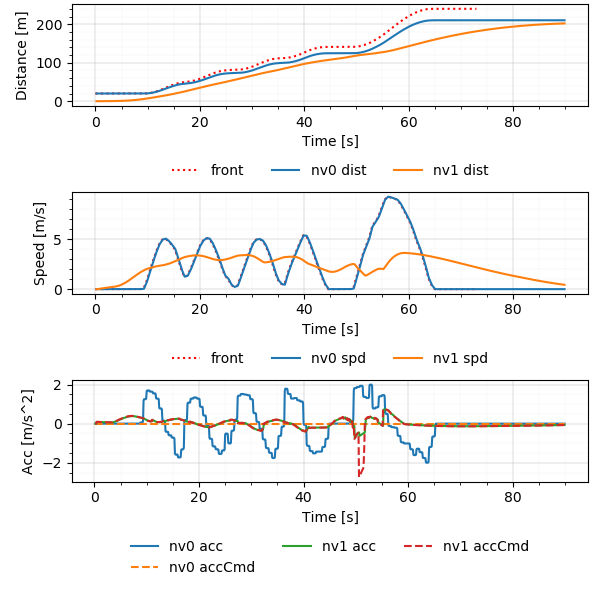

Source data for this figure (header and first rows):
Realtime [sec], Sim Time [sec], Sim Time from MPC [sec], MPC runtime, v0_dist [m], v0_lane [-], v0_spd [m/s], v0_acc [m/s2], v1_dist [m], v1_lane [-], v1_spd [m/s], v1_acc [m/s2], v1_accCmd [m/s2]
0.006175, 0.2, 0.0, 0.003339, 20.0, -76146229#1_0, 0.0, 0.0, 0.0, -76146229#1_0, 0.0, 0.0, 0.0
0.1124, 0.3, 0.0, 0.008133, 20.0, -76146229#1_0, 0.0, 0.0, 0.0, -76146229#1_0, 0.0, 0.0, 0.0
0.2128, 0.4, 0.2, 0.007909, 20.0, -76146229#1_0, 0.0, 0.0, 0.0, -76146229#1_0, 0.0, 0.0, 0.09435
0.3131, 0.5, 0.3, 0.007935, 20.0, -76146229#1_0, 0.0, 0.0, 0.0009131, -76146229#1_0, 0.009131, 0.09131, 0.09435
0.4132, 0.6, 0.4, 0.008037, 20.0, -76146229#1_0, 0.0, 0.0, 0.002739, -76146229#1_0, 0.01826, 0.09131, 0.09435
0.5129, 0.7, 0.5, 0.0082, 20.0, -76146229#1_0, 0.0, 0.0, 0.005478, -76146229#1_0, 0.02739, 0.09131, 0.08981
0.6123, 0.8, 0.6, 0.008218, 20.0, -76146229#1_0, 0.0, 0.0, 0.009087, -76146229#1_0, 0.03608, 0.08691, 0.08858
0.712, 0.9, 0.7, 0.00862, 20.0, -76146229#1_0, 0.0, 0.0, 0.01355, -76146229#1_0, 0.04466, 0.08572, 0.08734
0.8124, 1.0, 0.8, 0.008171, 20.0, -76146229#1_0, 0.0, 0.0, 0.01886, -76146229#1_0, 0.05311, 0.08452, 0.08631
0.9123, 1.1, 0.9, 0.008165, 20.0, -76146229#1_0, 0.0, 0.0, 0.02501, -76146229#1_0, 0.06146, 0.08352, 0.08518
1.013, 1.2, 1.0, 0.008186, 20.0, -76146229#1_0, 0.0, 0.0, 0.03198, -76146229#1_0, 0.0697, 0.08243, 0.08405
1.112, 1.3, 1.1, 0.00812, 20.0, -76146229#1_0, 0.0, 0.0, 0.03976, -76146229#1_0, 0.07784, 0.08134, 0.08293
1.213, 1.4, 1.2, 0.007652, 20.0, -76146229#1_0, 0.0, 0.0, 0.04835, -76146229#1_0, 0.08586, 0.08025, 0.08182
1.313, 1.5, 1.3, 0.007702, 20.0, -76146229#1_0, 0.0, 0.0, 0.05773, -76146229#1_0, 0.09378, 0.07918, 0.08072
1.413, 1.6, 1.4, 0.007754, 20.0, -76146229#1_0, 0.0, 0.0, 0.06789, -76146229#1_0, 0.1016, 0.07811, 0.07962
1.513, 1.7, 1.5, 0.007919, 20.0, -76146229#1_0, 0.0, 0.0, 0.07882, -76146229#1_0, 0.1093, 0.07705, 0.07854
1.614, 1.8, 1.6, 0.007805, 20.0, -76146229#1_0, 0.0, 0.0, 0.09051, -76146229#1_0, 0.1169, 0.076, 0.07746
1.714, 1.9, 1.7, 0.008034, 20.0, -76146229#1_0, 0.0, 0.0, 0.1029, -76146229#1_0, 0.1244, 0.07496, 0.07639
1.813, 2.0, 1.8, 0.007942, 20.0, -76146229#1_0, 0.0, 0.0, 0.1161, -76146229#1_0, 0.1318, 0.07393, 0.07534
1.912, 2.1, 1.9, 0.008337, 20.0, -76146229#1_0, 0.0, 0.0, 0.13, -76146229#1_0, 0.1391, 0.07291, 0.07429
2.012, 2.2, 2.0, 0.008302, 20.0, -76146229#1_0, 0.0, 0.0, 0.1447, -76146229#1_0, 0.1463, 0.07189, 0.07324
2.112, 2.3, 2.1, 0.008286, 20.0, -76146229#1_0, 0.0, 0.0, 0.16, -76146229#1_0, 0.1534, 0.07088, 0.07221
2.212, 2.4, 2.2, 0.007614, 20.0, -76146229#1_0, 0.0, 0.0, 0.176, -76146229#1_0, 0.1603, 0.06988, 0.07119
2.312, 2.5, 2.3, 0.008243, 20.0, -76146229#1_0, 0.0, 0.0, 0.1928, -76146229#1_0, 0.1672, 0.06889, 0.07017
2.413, 2.6, 2.4, 0.007943, 20.0, -76146229#1_0, 0.0, 0.0, 0.2102, -76146229#1_0, 0.174, 0.0679, 0.06916
2.512, 2.7, 2.5, 0.008181, 20.0, -76146229#1_0, 0.0, 0.0, 0.2282, -76146229#1_0, 0.1807, 0.06693, 0.06816
2.613, 2.8, 2.6, 0.007963, 20.0, -76146229#1_0, 0.0, 0.0, 0.247, -76146229#1_0, 0.1873, 0.06596, 0.0672
2.713, 2.9, 2.7, 0.00772, 20.0, -76146229#1_0, 0.0, 0.0, 0.2663, -76146229#1_0, 0.1938, 0.06503, 0.06667
2.811, 3.0, 2.8, 0.008676, 20.0, -76146229#1_0, 0.0, 0.0, 0.2864, -76146229#1_0, 0.2003, 0.06452, 0.06619
2.912, 3.1, 2.9, 0.00958, 20.0, -76146229#1_0, 0.0, 0.0, 0.307, -76146229#1_0, 0.2067, 0.06405, 0.06572
3.017, 3.2, 3.0, 0.01367, 20.0, -76146229#1_0, 0.0, 0.0, 0.3283, -76146229#1_0, 0.213, 0.0636, 0.06524
3.112, 3.3, 3.1, 0.007938, 20.0, -76146229#1_0, 0.0, 0.0, 0.3503, -76146229#1_0, 0.2193, 0.06313, 0.06476
3.213, 3.4, 3.2, 0.009964, 20.0, -76146229#1_0, 0.0, 0.0, 0.3728, -76146229#1_0, 0.2256, 0.06267, 0.06488
3.312, 3.5, 3.3, 0.009703, 20.0, -76146229#1_0, 0.0, 0.0, 0.396, -76146229#1_0, 0.2319, 0.06278, 0.07363
3.413, 3.6, 3.4, 0.008935, 20.0, -76146229#1_0, 0.0, 0.0, 0.4199, -76146229#1_0, 0.239, 0.07126, 0.08299
3.513, 3.7, 3.5, 0.00808, 20.0, -76146229#1_0, 0.0, 0.0, 0.4446, -76146229#1_0, 0.247, 0.08032, 0.09248
3.614, 3.8, 3.6, 0.009266, 20.0, -76146229#1_0, 0.0, 0.0, 0.4702, -76146229#1_0, 0.256, 0.08949, 0.1016
3.713, 3.9, 3.7, 0.007944, 20.0, -76146229#1_0, 0.0, 0.0, 0.4968, -76146229#1_0, 0.2658, 0.09828, 0.1106
3.813, 4.0, 3.8, 0.009071, 20.0, -76146229#1_0, 0.0, 0.0, 0.5245, -76146229#1_0, 0.2765, 0.1071, 0.1198
3.914, 4.1, 3.9, 0.008315, 20.0, -76146229#1_0, 0.0, 0.0, 0.5533, -76146229#1_0, 0.2881, 0.116, 0.1323
4.01, 4.2, 4.0, 0.005367, 20.0, -76146229#1_0, 0.0, 0.0, 0.5834, -76146229#1_0, 0.3009, 0.128, 0.1449
4.115, 4.3, 4.1, 0.009878, 20.0, -76146229#1_0, 0.0, 0.0, 0.6149, -76146229#1_0, 0.315, 0.1402, 0.1576
4.214, 4.4, 4.2, 0.007855, 20.0, -76146229#1_0, 0.0, 0.0, 0.6479, -76146229#1_0, 0.3302, 0.1525, 0.17
4.314, 4.5, 4.3, 0.01087, 20.0, -76146229#1_0, 0.0, 0.0, 0.6825, -76146229#1_0, 0.3467, 0.1645, 0.1824
4.413, 4.6, 4.4, 0.009113, 20.0, -76146229#1_0, 0.0, 0.0, 0.719, -76146229#1_0, 0.3643, 0.1765, 0.1947
4.515, 4.7, 4.5, 0.009122, 20.0, -76146229#1_0, 0.0, 0.0, 0.7573, -76146229#1_0, 0.3832, 0.1884, 0.2066
4.617, 4.8, 4.6, 0.01058, 20.0, -76146229#1_0, 0.0, 0.0, 0.7976, -76146229#1_0, 0.4031, 0.1999, 0.2182
4.715, 4.9, 4.7, 0.008584, 20.0, -76146229#1_0, 0.0, 0.0, 0.84, -76146229#1_0, 0.4243, 0.2112, 0.23
4.813, 5.0, 4.8, 0.008602, 20.0, -76146229#1_0, 0.0, 0.0, 0.8847, -76146229#1_0, 0.4465, 0.2226, 0.2416
4.915, 5.1, 4.9, 0.009113, 20.0, -76146229#1_0, 0.0, 0.0, 0.9317, -76146229#1_0, 0.4699, 0.2338, 0.2532
5.014, 5.2, 5.0, 0.007907, 20.0, -76146229#1_0, 0.0, 0.0, 0.9811, -76146229#1_0, 0.4944, 0.245, 0.2647
5.104, 5.3, 5.1, 0.003404, 20.0, -76146229#1_0, 0.0, 0.0, 1.033, -76146229#1_0, 0.52, 0.2561, 0.2755
5.205, 5.4, 5.2, 0.003531, 20.0, -76146229#1_0, 0.0, 0.0, 1.088, -76146229#1_0, 0.5467, 0.2666, 0.2862
5.305, 5.5, 5.3, 0.004121, 20.0, -76146229#1_0, 0.0, 0.0, 1.145, -76146229#1_0, 0.5744, 0.2769, 0.2968
5.41, 5.6, 5.4, 0.006667, 20.0, -76146229#1_0, 0.0, 0.0, 1.206, -76146229#1_0, 0.6031, 0.2873, 0.3074
5.505, 5.7, 5.5, 0.003527, 20.0, -76146229#1_0, 0.0, 0.0, 1.269, -76146229#1_0, 0.6328, 0.2975, 0.318
5.606, 5.8, 5.6, 0.003398, 20.0, -76146229#1_0, 0.0, 0.0, 1.335, -76146229#1_0, 0.6636, 0.3078, 0.3284
5.706, 5.9, 5.7, 0.003357, 20.0, -76146229#1_0, 0.0, 0.0, 1.405, -76146229#1_0, 0.6954, 0.3178, 0.3368
5.815, 6.0, 5.8, 0.009507, 20.0, -76146229#1_0, 0.0, 0.0, 1.478, -76146229#1_0, 0.728, 0.3259, 0.345
5.915, 6.1, 5.9, 0.008754, 20.0, -76146229#1_0, 0.0, 0.0, 1.554, -76146229#1_0, 0.7614, 0.3338, 0.3531
... 838 more rows
